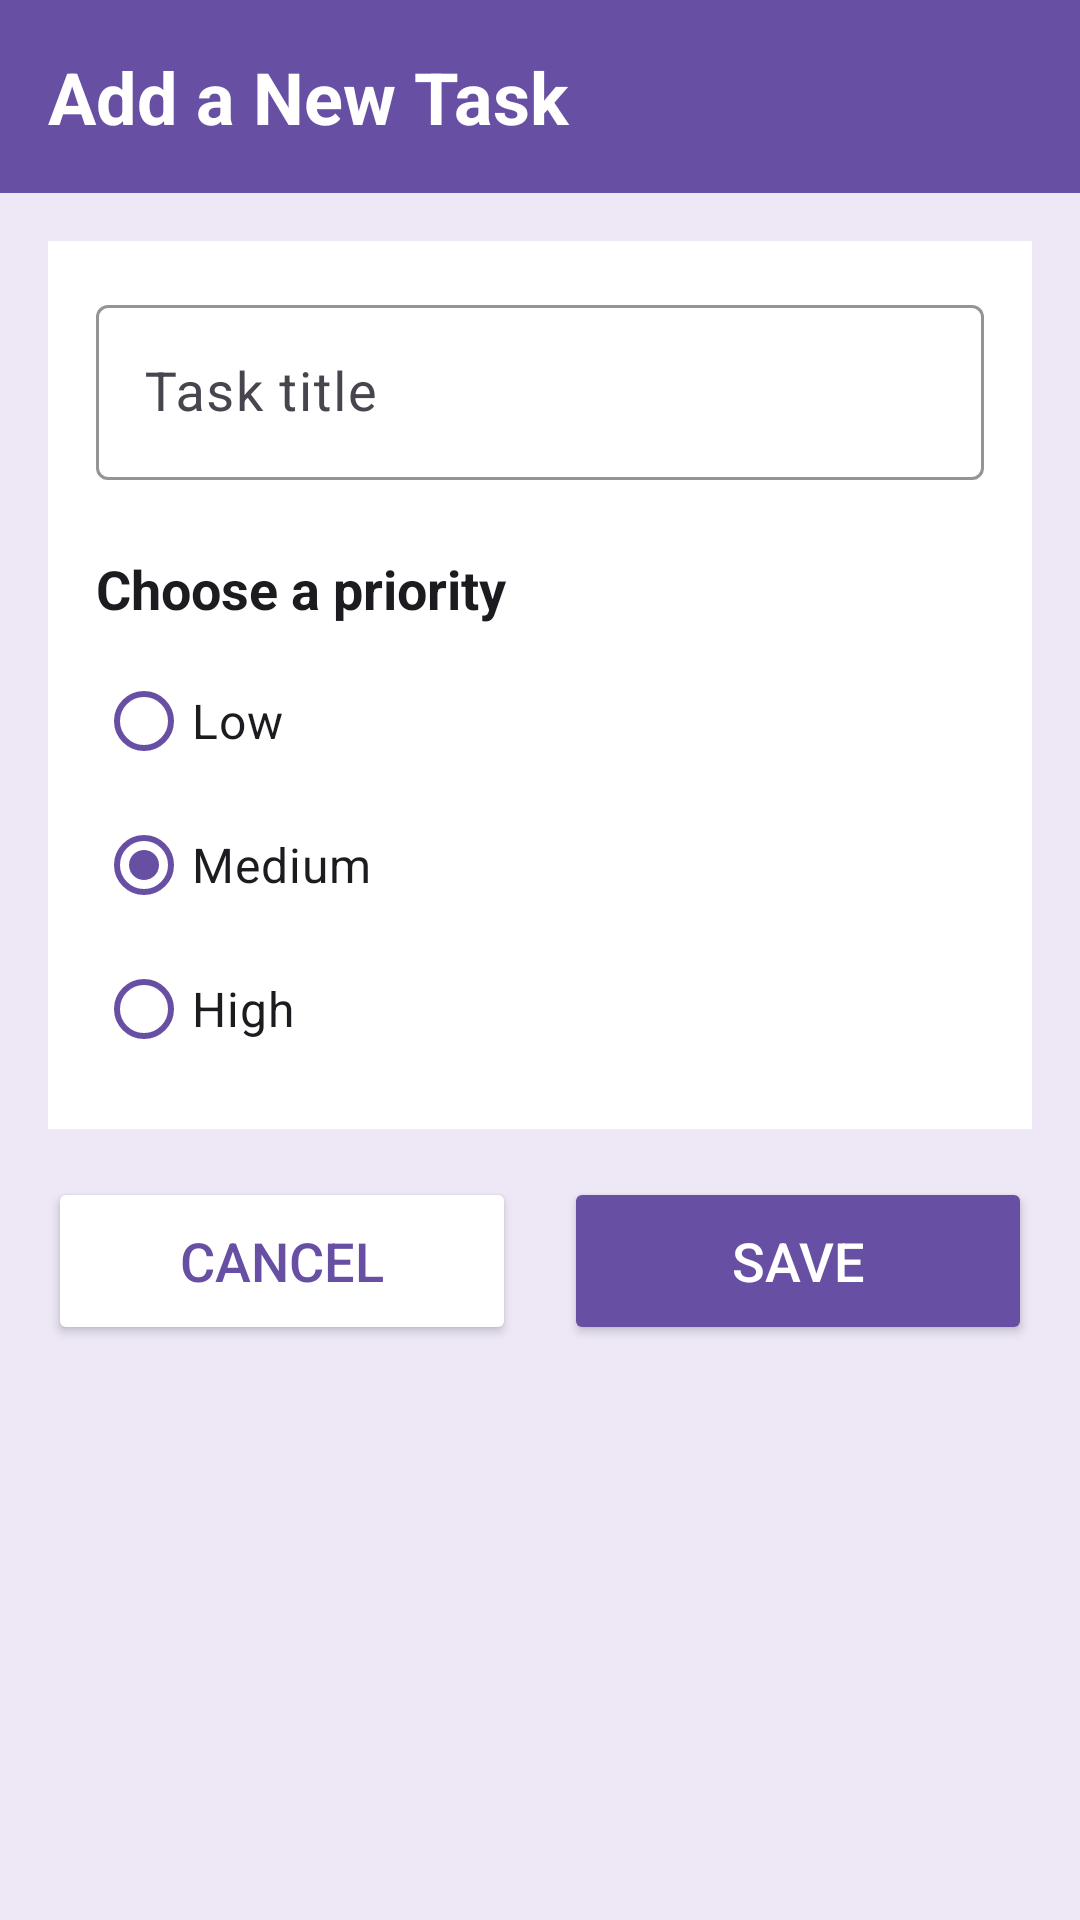

Android layout source for this screen:
<!-- AndroidManifest.xml: application theme Theme.StudentTaskMate -->
<!-- res/layout/activity_add_task.xml -->
<?xml version="1.0" encoding="utf-8"?>
<LinearLayout xmlns:android="http://schemas.android.com/apk/res/android"
    xmlns:app="http://schemas.android.com/apk/res-auto"
    xmlns:tools="http://schemas.android.com/tools"
    android:id="@+id/main"
    android:layout_width="match_parent"
    android:layout_height="match_parent"
    android:background="@color/purple_light"
    android:orientation="vertical"
    tools:context=".AddTaskActivity">

    
    <TextView
        android:layout_width="match_parent"
        android:layout_height="wrap_content"
        android:background="@color/purple_primary"
        android:padding="16dp"
        android:text="@string/add_task_title"
        android:textColor="@color/white"
        android:textSize="24sp"
        android:textStyle="bold" />

    
    <ScrollView
        android:layout_width="match_parent"
        android:layout_height="0dp"
        android:layout_weight="1"
        android:fillViewport="true">

        <LinearLayout
            android:layout_width="match_parent"
            android:layout_height="wrap_content"
            android:orientation="vertical"
            android:padding="16dp">

            
            <LinearLayout
                android:layout_width="match_parent"
                android:layout_height="wrap_content"
                android:background="@color/white"
                android:orientation="vertical"
                android:padding="16dp">

                
                <com.google.android.material.textfield.TextInputLayout
                    android:id="@+id/layoutTaskTitle"
                    style="@style/Widget.Material3.TextInputLayout.OutlinedBox"
                    android:layout_width="match_parent"
                    android:layout_height="wrap_content"
                    android:hint="@string/task_title_label"
                    app:boxBackgroundColor="@color/white"
                    app:boxStrokeColor="@color/border_color"
                    app:hintTextColor="@color/purple_primary"
                    app:placeholderText="@string/task_title_hint"
                    app:placeholderTextColor="@color/text_grey">

                    <com.google.android.material.textfield.TextInputEditText
                        android:id="@+id/editTaskTitle"
                        android:layout_width="match_parent"
                        android:layout_height="wrap_content"
                        android:imeOptions="actionDone"
                        android:inputType="textCapSentences"
                        android:maxLength="80"
                        android:minHeight="56dp"
                        android:singleLine="true"
                        android:textColor="@color/text_dark"
                        android:textSize="18sp" />
                </com.google.android.material.textfield.TextInputLayout>

                
                <TextView
                    android:layout_width="match_parent"
                    android:layout_height="wrap_content"
                    android:layout_marginTop="24dp"
                    android:text="@string/choose_priority"
                    android:textColor="@color/text_dark"
                    android:textSize="18sp"
                    android:textStyle="bold" />

                
                <RadioGroup
                    android:id="@+id/radioGroupPriority"
                    android:layout_width="match_parent"
                    android:layout_height="wrap_content"
                    android:layout_marginTop="8dp"
                    android:orientation="vertical">

                    <RadioButton
                        android:id="@+id/radioLow"
                        android:layout_width="match_parent"
                        android:layout_height="wrap_content"
                        android:minHeight="48dp"
                        android:text="@string/priority_low"
                        android:textColor="@color/text_dark"
                        android:textSize="16sp"
                        app:buttonTint="@color/purple_primary" />

                    <RadioButton
                        android:id="@+id/radioMedium"
                        android:layout_width="match_parent"
                        android:layout_height="wrap_content"
                        android:checked="true"
                        android:minHeight="48dp"
                        android:text="@string/priority_medium"
                        android:textColor="@color/text_dark"
                        android:textSize="16sp"
                        app:buttonTint="@color/purple_primary" />

                    <RadioButton
                        android:id="@+id/radioHigh"
                        android:layout_width="match_parent"
                        android:layout_height="wrap_content"
                        android:minHeight="48dp"
                        android:text="@string/priority_high"
                        android:textColor="@color/text_dark"
                        android:textSize="16sp"
                        app:buttonTint="@color/purple_primary" />
                </RadioGroup>
            </LinearLayout>

            
            <LinearLayout
                android:layout_width="match_parent"
                android:layout_height="wrap_content"
                android:layout_marginTop="16dp"
                android:orientation="horizontal">

                <Button
                    tools:ignore="ButtonStyle"
                    android:id="@+id/buttonCancel"
                    android:layout_width="0dp"
                    android:layout_height="56dp"
                    android:layout_marginEnd="8dp"
                    android:layout_weight="1"
                    android:backgroundTint="@color/white"
                    android:text="@string/cancel_button"
                    android:textColor="@color/purple_primary"
                    android:textSize="18sp" />

                <Button
                    tools:ignore="ButtonStyle"
                    android:id="@+id/buttonSave"
                    android:layout_width="0dp"
                    android:layout_height="56dp"
                    android:layout_marginStart="8dp"
                    android:layout_weight="1"
                    android:backgroundTint="@color/purple_primary"
                    android:text="@string/save_button"
                    android:textColor="@color/white"
                    android:textSize="18sp" />
            </LinearLayout>
        </LinearLayout>
    </ScrollView>
</LinearLayout>
<!-- resources referenced by this layout -->
<resources>
  <color name="border_color">#79747E</color>
  <color name="purple_light">#EDE7F6</color>
  <color name="purple_primary">#6750A4</color>
  <color name="text_dark">#1C1B1F</color>
  <color name="text_grey">#5F5B66</color>
  <color name="white">#FFFFFFFF</color>
  <string name="add_task_title">Add a New Task</string>
  <string name="cancel_button">Cancel</string>
  <string name="choose_priority">Choose a priority</string>
  <string name="priority_high">High</string>
  <string name="priority_low">Low</string>
  <string name="priority_medium">Medium</string>
  <string name="save_button">Save</string>
  <string name="task_title_hint">e.g. Finish HCI report</string>
  <string name="task_title_label">Task title</string>
  <style name="Theme.StudentTaskMate" parent="Base.Theme.StudentTaskMate" />
  <style name="Base.Theme.StudentTaskMate" parent="Theme.Material3.DayNight.NoActionBar">
          
          
      </style>
</resources>
